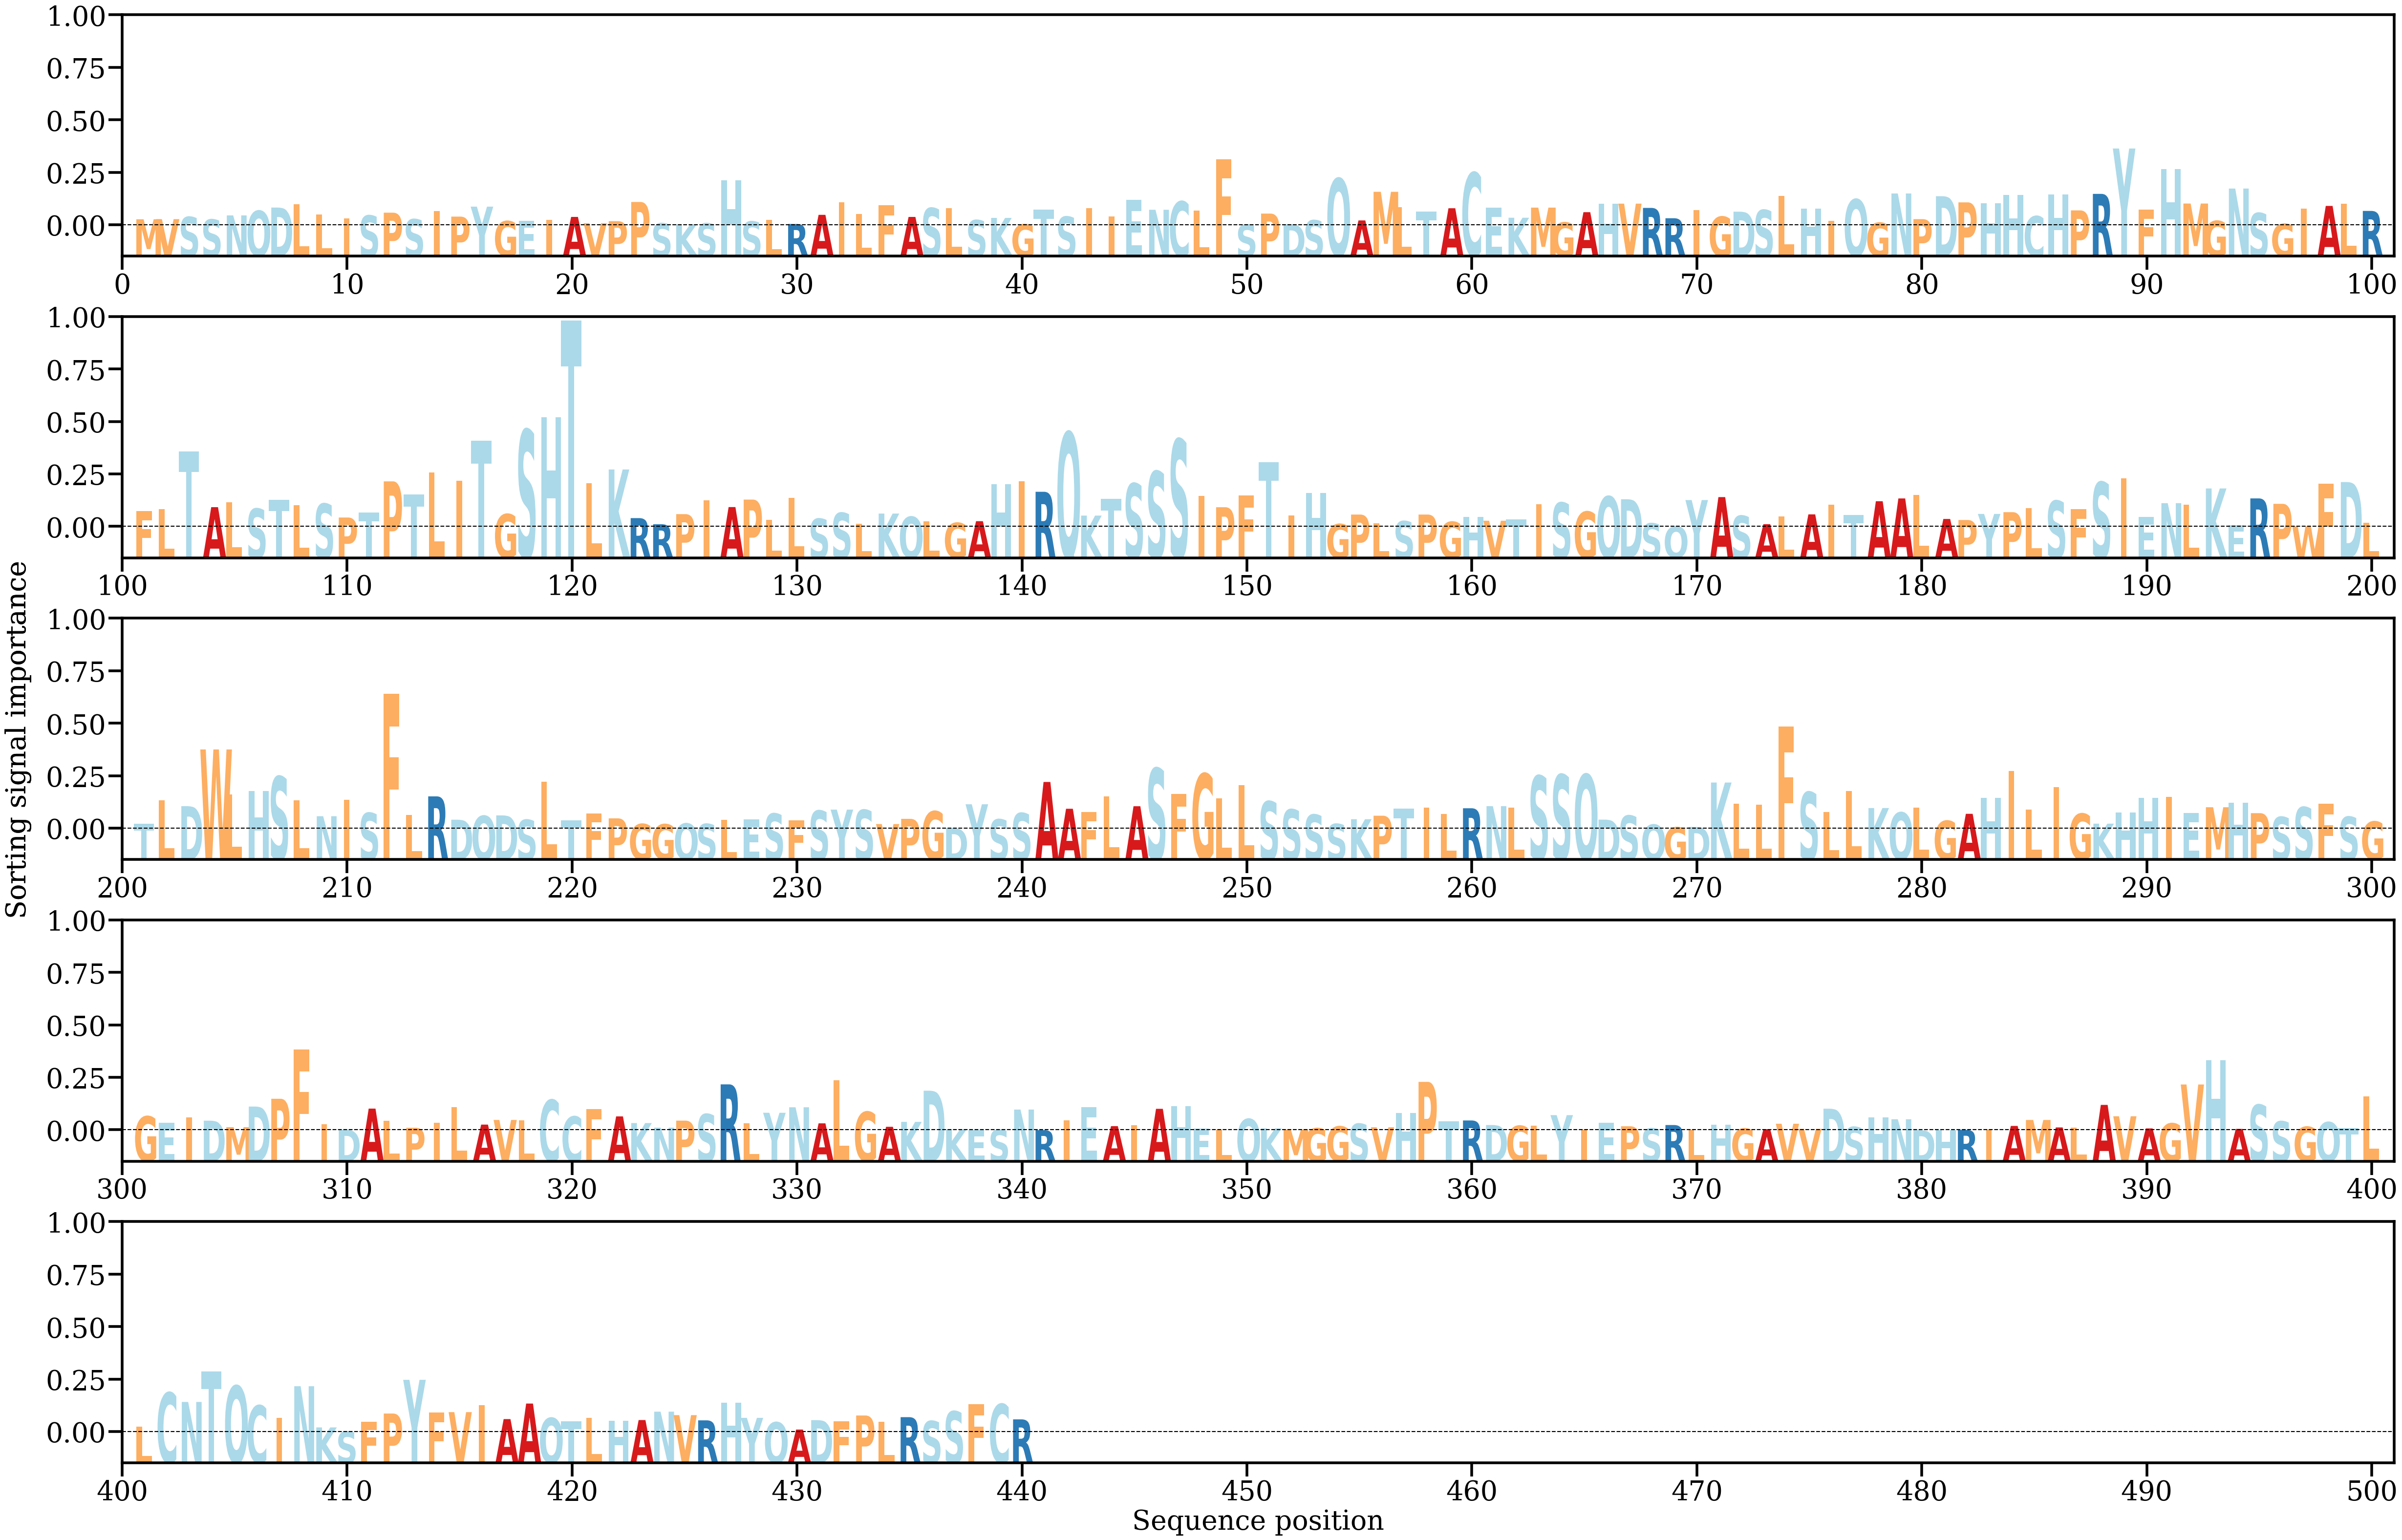

The file beside this chart, header and first rows:
AA, Alpha
M, [0.00068693]
V, [0.00070219]
S, [0.00095823]
S, [0.00066715]
N, [0.00112846]
Q, [0.00165584]
D, [0.0020255]
L, [0.00241098]
L, [0.00123421]
I, [0.00077105]
S, [0.00112118]
P, [0.00144027]
S, [0.00069632]
I, [0.0016233]
P, [0.00099035]
Y, [0.00212915]
G, [0.00047632]
E, [0.0005361]
I, [0.000636]
A, [0.00095599]
V, [0.0002451]
P, [0.00047019]
P, [0.00266177]
S, [0.00022838]
K, [0.00011117]
S, [0.00022658]
H, [0.00513636]
S, [0.00044011]
L, [0.00061385]
R, [0.00014603]
A, [0.00119259]
I, [0.00261725]
L, [0.00130389]
F, [0.00228166]
A, [0.00095496]
S, [0.001974]
L, [0.00196166]
S, [0.00059427]
K, [0.00084228]
G, [0.00011232]
T, [0.00177864]
S, [0.00099107]
I, [0.00197144]
I, [0.00099043]
E, [0.00289496]
N, [0.00177226]
C, [0.00272662]
L, [0.0016864]
F, [0.0075426]
S, [7.479997e-05]
P, [0.00133632]
D, [0.00012537]
S, [0.00057573]
Q, [0.00534741]
A, [0.00055504]
M, [0.00382347]
L, [0.00209388]
T, [0.00158641]
A, [0.00194686]
C, [0.00601535]
... 380 more rows
